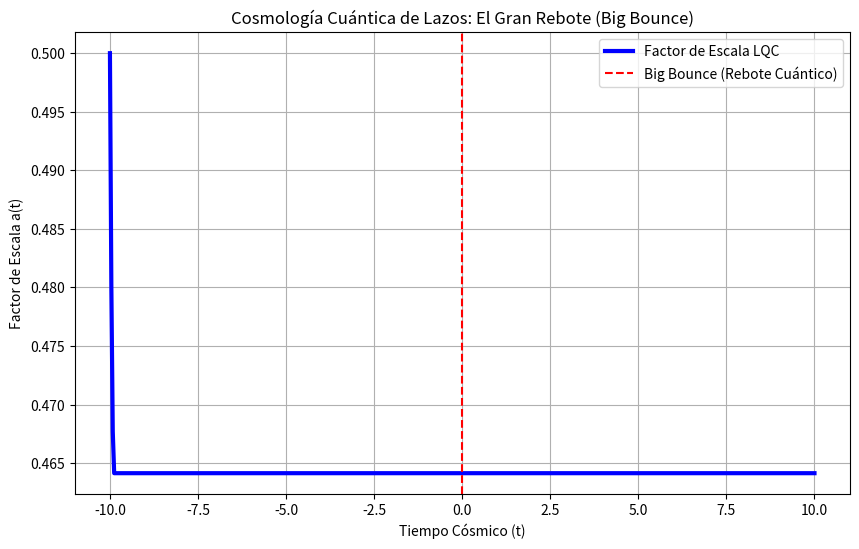

Source code (Python):
import numpy as np
import matplotlib.pyplot as plt
from scipy.integrate import odeint

# Solución Numérica de Wheeler-DeWitt en LQC (Minisuperespacio)
# Simulamos cómo el Universo evita la singularidad del Big Bang y realiza un "Big Bounce".

# Ecuación de Friedmann Efectiva en LQC: H^2 = (8piG/3) * rho * (1 - rho/rho_crit)
G = 1.0
rho_crit = 1.0  # Densidad crítica de Planck
t = np.linspace(-10, 10, 500)

def lqc_friedmann(a, t):
    # rho proporcional a 1/a^3 (Polvo)
    rho = 0.1 / (a**3 + 1e-5)
    
    # Evitar raiz cuadrada negativa si rho > rho_crit
    if rho > rho_crit:
        rho = rho_crit
        
    H2 = (8 * np.pi * G / 3) * rho * (1 - rho / rho_crit)
    H = np.sqrt(max(0, H2))
    
    # Si t < 0 el universo colapsa (H < 0), si t > 0 se expande (H > 0)
    return -H * a if t < 0 else H * a

# Condición inicial en el rebote (Bounce) t=0
a0 = 0.5  # Factor de escala mínimo no nulo
a_t = odeint(lqc_friedmann, a0, t)

plt.figure(figsize=(10, 6))
plt.plot(t, a_t, color='blue', linewidth=3, label='Factor de Escala LQC')
plt.axvline(x=0, color='red', linestyle='--', label='Big Bounce (Rebote Cuántico)')

plt.title('Cosmología Cuántica de Lazos: El Gran Rebote (Big Bounce)')
plt.xlabel('Tiempo Cósmico (t)')
plt.ylabel('Factor de Escala a(t)')
plt.legend()
plt.grid(True)
plt.show()
